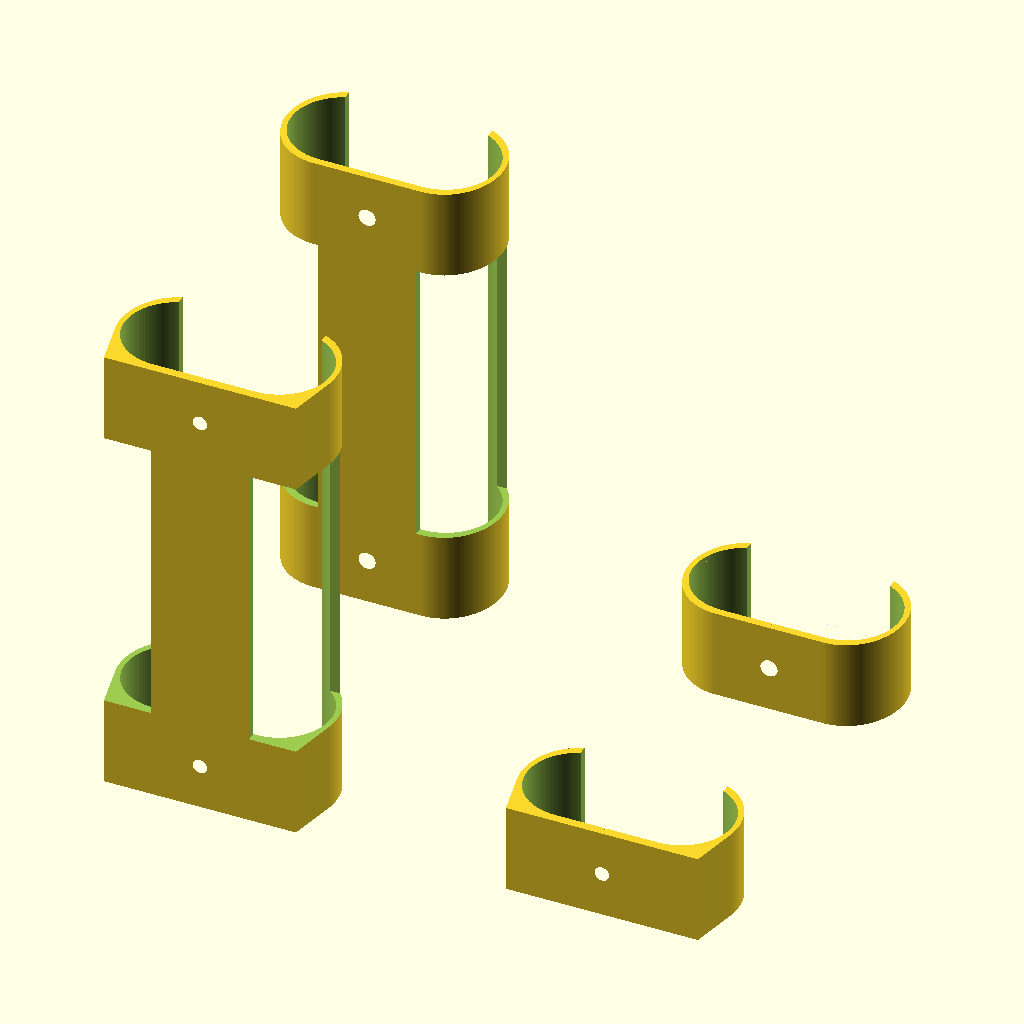
Cell 1 — every parameter at its default value.
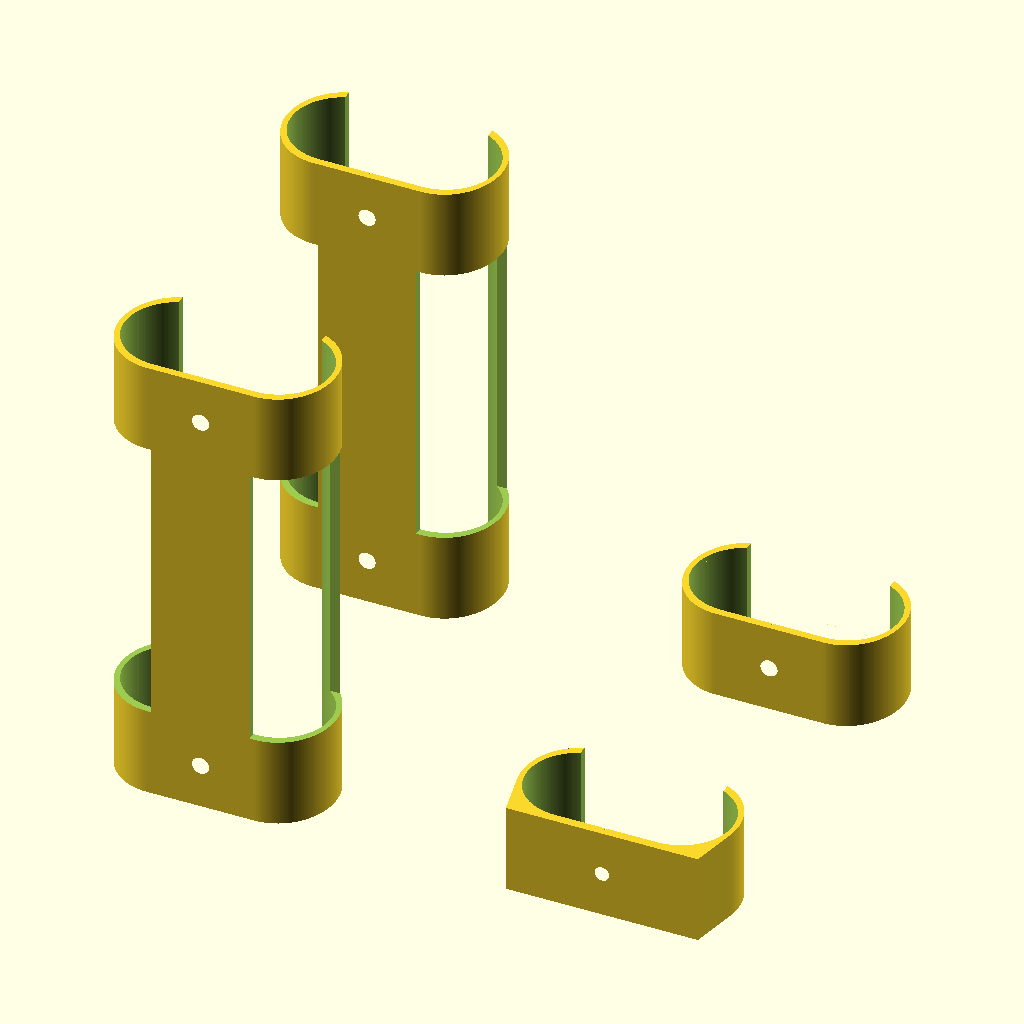
Cell 2: the same model with default_flat = false.
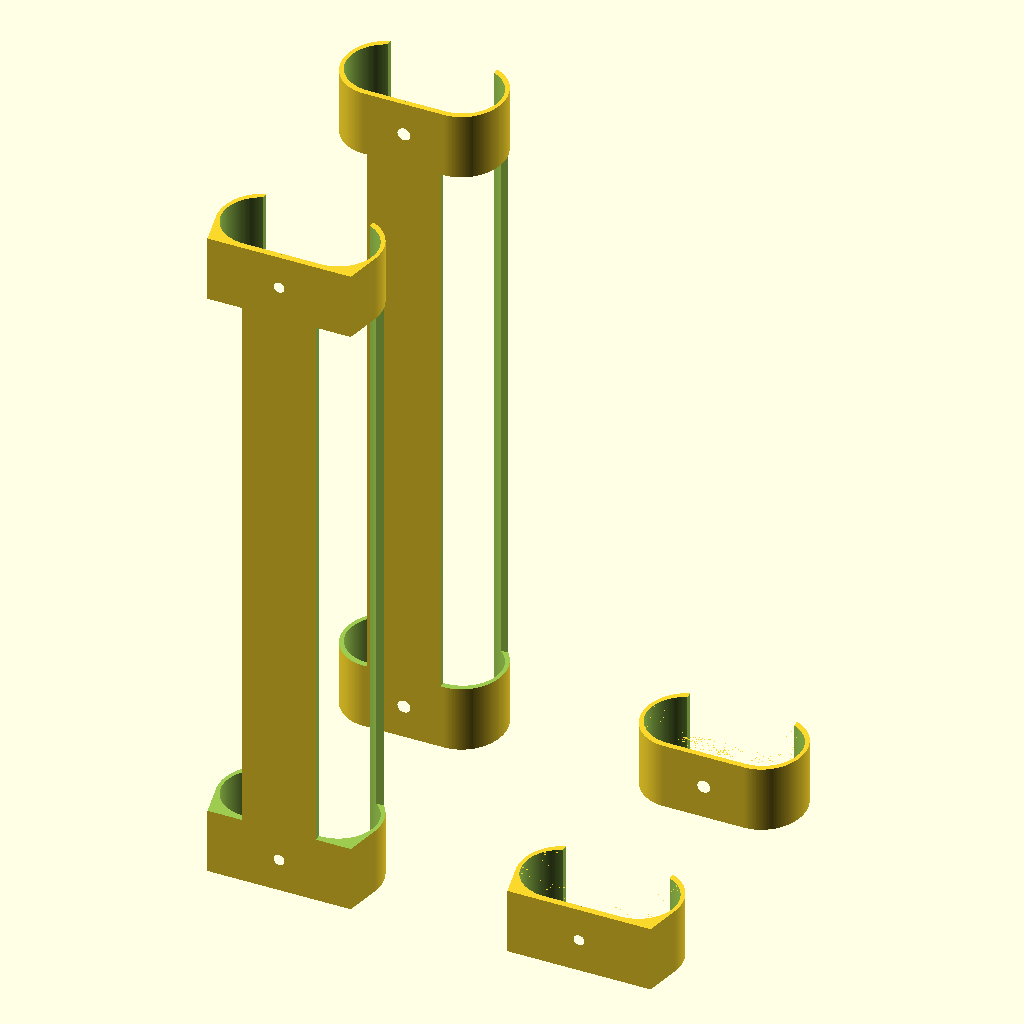
Cell 3 — default_len set to 210, the other parameters unchanged.
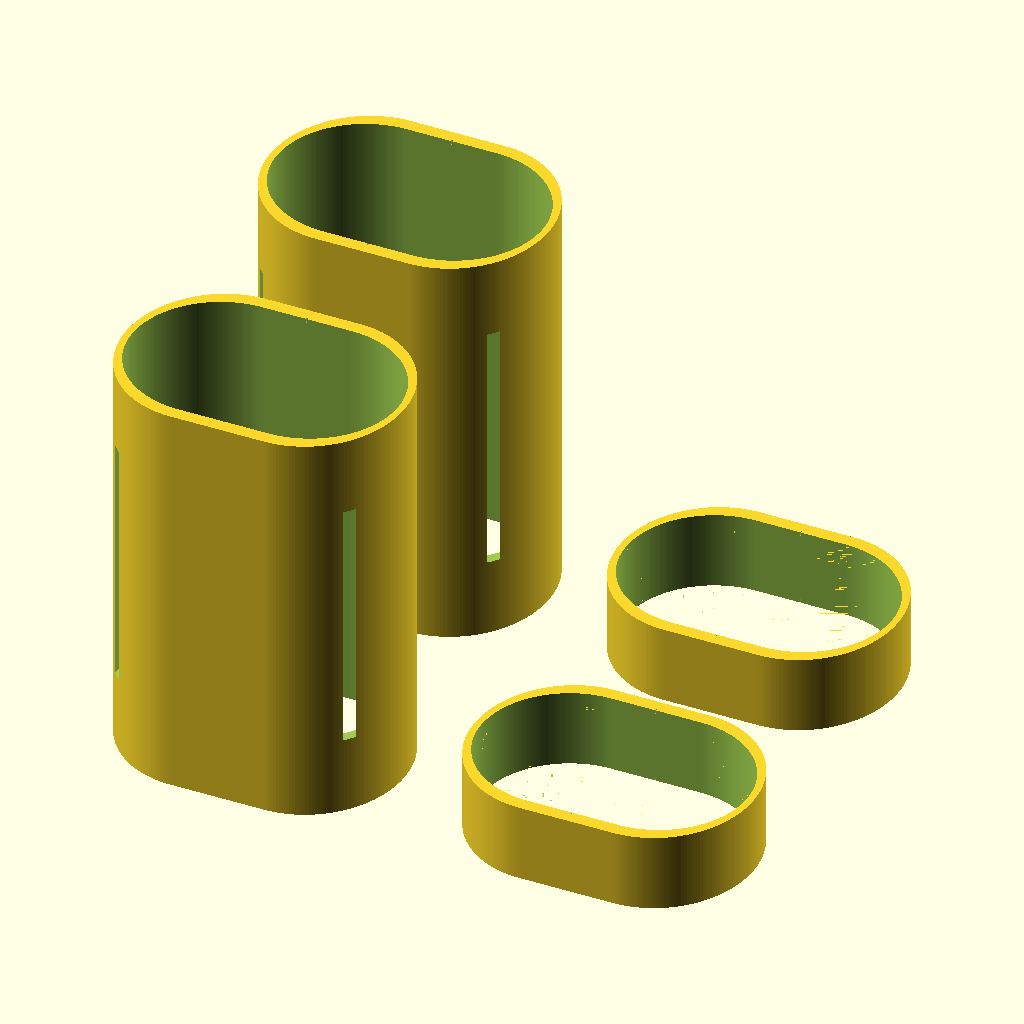
Cell 4 — default_d set to 46, the other parameters unchanged.
All cells are drawn from the same view direction (rotation 55°, 0°, 25°, orthographic, colour scheme Cornfield), but the view is re-fitted for each cell, so position and scale can differ between cells as well as the parameter.
Source of the model, inputs/thingiverse/files/thing-2266905/files/nimh6-holder.scad:
/******************************************************
    Battery holder for model 6-cells NiMH akupacks.
    Scaled to Orion and GENS.
    
    created by Svenny
 ******************************************************/

$fn = 200;

// default length of the holder
// (length of the pack without plastic caps)
default_len = 105;

// default cell diameter
default_d = 23;

// default flat-bed switch
default_flat=true;

module bateries(l, d) {
    hull() {
        translate([-11.5,0,0]) cylinder(d=d, h=l, center=true);
        translate([11.5,0,0]) cylinder(d=d, h=l, center=true);
    }
}

module body(l, d, flat) {
    difference() {
        hull() {
            scale([1.05,1.15,1]) bateries(l, d);
            if(flat)
                translate([0,-7,0]) cube([43,13,l], center=true);
        }
        
        // hole for akupack
        bateries(l*1.001, d);
    }
}

module holder(l=default_len, d=default_d, flat=default_flat) {
    difference() {
        body(l, d, flat);
            
        // centerlines
        translate([0,0,l/2]) cube([0.3,d+1,2], center=true);
        translate([0,0,-l/2]) cube([0.3,d+1,2], center=true);
    
        // top
        translate([0,5,0]) cube([32,20,l*1.1], center=true);
        
        // screwholes
        offset = l/2-10;
        translate([0,-9.6,-offset]) 
            rotate([90,0,0]) 
                cylinder(r2=1.5, r1=6, h=4);
        translate([0,-9.6,offset]) 
            rotate([90,0,0]) 
                cylinder(r2=1.5, r1=6, h=4);
        
        // center holes
        translate([21,-5,0]) cube([20, 28, l-2*20], center=true);
        translate([-21,-5,0]) cube([20, 28, l-2*20], center=true);
    }
}


translate([90,0,10]) 
    holder(20, default_d, true);
translate([90,80,10]) 
    holder(20, default_d, false);

translate([0,0,default_len/2])
    holder(); 
translate([0,80,default_len/2])
    holder(flat=false);
Parameter table extracted from the source (name, type, default, range or options):
default_len: number, default 105
default_d: number, default 23
default_flat: bool, default true
